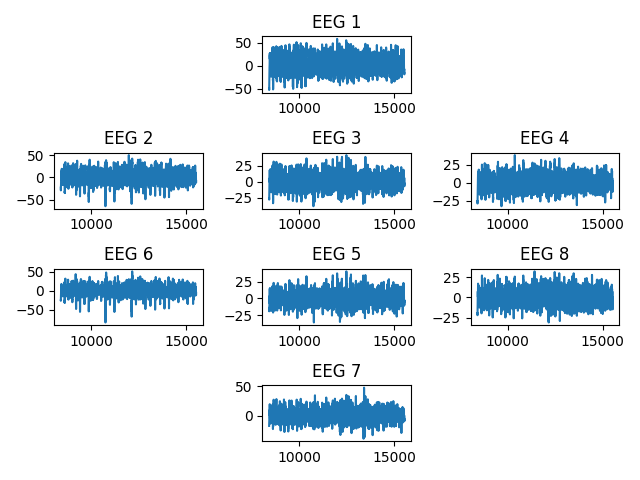

The table this chart was drawn from, first rows:
EEG 1, EEG 2, EEG 3, EEG 4, EEG 5, EEG 6, EEG 7, EEG 8, Accelerometer X, Accelerometer Y, Accelerometer Z, Gyroscope X, Gyroscope Y, Gyroscope Z, Battery Level, Counter, Validation Indicator
-48.75, -22.57, -25.51, -25.47, -16.32, -25.51, -17.68, -19.47, -0.118, 0.939, -0.377, -0.549, -0.641, 0.580, 80, 8409, 1.000
-51.04, -24.98, -26.48, -26.65, -18.26, -26.03, -17.38, -20.68, -0.117, 0.940, -0.375, -0.641, -0.519, 0.549, 80, 8410, 1.000
-52.35, -26.75, -26.95, -27.14, -19.07, -25.28, -15.4, -21.21, -0.117, 0.939, -0.378, -0.702, -0.549, 0.519, 80, 8411, 1.000
-52.74, -28.14, -27.39, -27.79, -19.3, -23.79, -12.86, -21.65, -0.116, 0.940, -0.380, -0.641, -0.702, 0.671, 80, 8412, 1.000
-51.73, -28.84, -27.54, -28.55, -18.96, -21.73, -10.44, -21.89, -0.114, 0.939, -0.375, -0.671, -0.702, 0.671, 80, 8413, 1.000
-48.87, -28.43, -26.81, -28.74, -17.94, -19.25, -8.477, -21.52, -0.116, 0.939, -0.376, -0.641, -0.610, 0.732, 80, 8414, 1.000
-44.41, -26.92, -24.98, -27.88, -16.48, -16.73, -7.325, -20.47, -0.115, 0.941, -0.379, -0.732, -0.580, 0.824, 80, 8415, 1.000
-39.48, -24.95, -22.52, -26.2, -15.18, -14.74, -7.184, -19.09, -0.113, 0.942, -0.378, -0.732, -0.549, 0.824, 80, 8416, 1.000
-35.27, -23.13, -20.18, -24.27, -14.37, -13.45, -7.679, -17.68, -0.111, 0.943, -0.379, -0.732, -0.519, 0.824, 80, 8417, 1.000
-32.4, -21.61, -18.54, -22.59, -13.98, -12.57, -7.994, -16.26, -0.110, 0.942, -0.381, -0.702, -0.458, 0.854, 80, 8418, 1.000
-30.94, -20.49, -17.93, -21.6, -13.87, -11.93, -7.660, -15.02, -0.110, 0.942, -0.378, -0.854, -0.366, 0.824, 80, 8419, 1.000
-30.63, -20, -18.42, -21.61, -14.02, -11.65, -6.850, -14.3, -0.109, 0.939, -0.378, -0.916, -0.305, 0.885, 80, 8420, 1.000
-30.81, -20.12, -19.59, -22.48, -14.32, -11.74, -5.897, -14.09, -0.109, 0.939, -0.380, -0.916, -0.275, 0.824, 80, 8421, 1.000
-30.51, -20, -20.49, -23.38, -14.34, -11.61, -4.736, -13.74, -0.114, 0.940, -0.381, -0.793, -0.214, 0.824, 80, 8422, 1.000
-28.76, -18.52, -19.98, -23.26, -13.44, -10.3, -2.965, -12.38, -0.114, 0.943, -0.380, -0.854, -0.122, 0.702, 80, 8423, 1.000
-25.25, -15.21, -17.47, -21.49, -11.3, -7.208, -0.431, -9.627, -0.116, 0.942, -0.380, -0.885, -0.214, 0.610, 80, 8424, 1.000
-20.5, -10.54, -13.26, -18.26, -8.104, -2.592, 2.527, -5.834, -0.117, 0.942, -0.377, -0.885, -0.092, 0.549, 80, 8425, 1.000
-15.46, -5.341, -8.170, -14.27, -4.353, 2.694, 5.373, -1.643, -0.118, 0.942, -0.377, -0.946, -0.153, 0.305, 80, 8426, 1.000
-10.95, -0.539, -3.168, -10.28, -0.738, 7.531, 7.619, 2.283, -0.117, 0.942, -0.376, -0.916, -0.244, 0.122, 80, 8427, 1.000
-7.436, 3.045, 0.920, -6.784, 2.005, 10.88, 8.915, 5.359, -0.118, 0.945, -0.376, -1.068, -0.336, -0.061, 80, 8428, 1.000
-4.929, 4.954, 3.552, -4.004, 3.336, 12.19, 9.136, 7.160, -0.118, 0.944, -0.376, -1.068, -0.366, -0.122, 80, 8429, 1.000
-3.333, 5.170, 4.479, -2.106, 3.012, 11.49, 8.368, 7.464, -0.116, 0.944, -0.379, -1.129, -0.488, -0.183, 80, 8430, 1.000
-2.621, 3.939, 3.759, -1.278, 1.104, 9.231, 6.795, 6.315, -0.115, 0.945, -0.375, -1.282, -0.458, -0.366, 80, 8431, 1.000
-2.505, 1.809, 2.020, -1.342, -1.794, 6.150, 4.796, 4.265, -0.115, 0.944, -0.378, -1.373, -0.427, -0.427, 80, 8432, 1.000
-2.262, -0.426, 0.405, -1.613, -4.592, 3.186, 2.957, 2.280, -0.115, 0.943, -0.377, -1.434, -0.519, -0.397, 80, 8433, 1.000
-1.281, -2.260, -0.225, -1.532, -6.426, 0.952, 1.610, 1.036, -0.116, 0.942, -0.379, -1.587, -0.488, -0.397, 80, 8434, 1.000
0.533, -3.597, 0.209, -1.076, -7.078, -0.480, 0.738, 0.611, -0.117, 0.942, -0.376, -1.617, -0.488, -0.366, 80, 8435, 1.000
3.148, -4.147, 1.518, -0.243, -6.472, -1.013, 0.568, 1.045, -0.118, 0.942, -0.374, -1.587, -0.488, -0.275, 80, 8436, 1.000
6.727, -3.221, 3.766, 1.351, -4.262, -0.148, 1.765, 2.670, -0.117, 0.940, -0.375, -1.617, -0.488, -0.214, 80, 8437, 1.000
11.27, -0.447, 6.991, 4.048, -0.288, 2.565, 4.758, 5.671, -0.119, 0.941, -0.380, -1.526, -0.580, -0.122, 80, 8438, 1.000
16.31, 3.734, 10.8, 7.620, 4.874, 6.891, 9.168, 9.636, -0.121, 0.939, -0.374, -1.465, -0.610, -0.031, 80, 8439, 1.000
21.07, 8.322, 14.43, 11.25, 9.968, 11.81, 13.91, 13.59, -0.122, 0.941, -0.375, -1.556, -0.641, 0.061, 80, 8440, 1.000
24.8, 12.19, 17.05, 13.88, 13.59, 15.99, 17.68, 16.36, -0.121, 0.941, -0.375, -1.434, -0.702, 0.153, 80, 8441, 1.000
26.85, 14.37, 17.97, 14.63, 14.75, 18.3, 19.38, 16.98, -0.122, 0.940, -0.375, -1.526, -0.793, 0.305, 80, 8442, 1.000
26.71, 14.27, 16.77, 13.12, 13.14, 18.19, 18.36, 15.09, -0.122, 0.938, -0.374, -1.434, -0.885, 0.397, 80, 8443, 1.000
24.35, 11.9, 13.45, 9.550, 9.210, 15.74, 14.73, 11.05, -0.121, 0.940, -0.372, -1.556, -1.007, 0.488, 80, 8444, 1.000
20.5, 8.173, 8.740, 4.892, 4.179, 11.8, 9.615, 6.033, -0.121, 0.938, -0.373, -1.495, -0.946, 0.488, 80, 8445, 1.000
16.71, 4.710, 4.027, 0.742, -0.284, 7.781, 4.761, 1.664, -0.120, 0.938, -0.375, -1.556, -0.916, 0.488, 80, 8446, 1.000
14.52, 2.953, 0.731, -1.418, -2.858, 4.906, 1.552, -0.680, -0.119, 0.938, -0.375, -1.434, -1.068, 0.519, 80, 8447, 1.000
14.62, 3.301, -0.435, -1.043, -3.229, 3.653, 0.298, -0.609, -0.119, 0.938, -0.372, -1.434, -1.068, 0.549, 80, 8448, 1.000
16.54, 5.107, 0.341, 1.284, -2.043, 3.705, 0.403, 1.231, -0.118, 0.941, -0.374, -1.404, -1.038, 0.549, 80, 8449, 1.000
19.15, 7.375, 2.297, 4.432, -0.304, 4.324, 0.980, 3.711, -0.118, 0.941, -0.372, -1.434, -1.160, 0.641, 80, 8450, 1.000
21.44, 9.401, 4.537, 7.416, 1.199, 4.784, 1.297, 5.854, -0.116, 0.938, -0.376, -1.434, -1.221, 0.671, 80, 8451, 1.000
22.8, 10.85, 6.202, 9.500, 1.976, 4.507, 0.835, 6.991, -0.115, 0.938, -0.376, -1.343, -1.038, 0.671, 80, 8452, 1.000
22.79, 11.43, 6.497, 10.01, 1.671, 3.050, -0.722, 6.691, -0.113, 0.939, -0.378, -1.282, -1.038, 0.763, 80, 8453, 1.000
21.34, 11.08, 5.175, 8.758, 0.397, 0.592, -3.088, 5.113, -0.112, 0.941, -0.377, -1.312, -0.946, 0.793, 80, 8454, 1.000
19.23, 10.47, 3.173, 6.723, -0.754, -1.587, -5.020, 3.430, -0.112, 0.939, -0.378, -1.221, -0.854, 0.824, 80, 8455, 1.000
17.87, 10.69, 2.156, 5.592, -0.237, -1.810, -4.995, 3.246, -0.111, 0.939, -0.378, -1.221, -0.671, 0.732, 80, 8456, 1.000
18.3, 12.39, 3.190, 6.412, 2.666, 0.616, -2.468, 5.369, -0.108, 0.939, -0.375, -1.129, -0.519, 0.763, 80, 8457, 1.000
20.55, 15.25, 6.042, 8.944, 7.272, 4.862, 1.647, 9.220, -0.109, 0.938, -0.376, -1.099, -0.397, 0.702, 80, 8458, 1.000
23.73, 18.1, 9.438, 12.02, 11.94, 9.063, 5.525, 13.14, -0.112, 0.940, -0.379, -0.977, -0.305, 0.671, 80, 8459, 1.000
26.48, 19.5, 11.8, 14.21, 14.95, 11.29, 7.436, 15.22, -0.110, 0.940, -0.377, -1.129, -0.244, 0.580, 80, 8460, 1.000
27.66, 18.49, 12.1, 14.46, 15.37, 10.57, 6.624, 14.3, -0.108, 0.940, -0.376, -1.129, -0.092, 0.641, 80, 8461, 1.000
26.98, 15.27, 10.41, 12.62, 13.49, 7.454, 3.655, 10.65, -0.110, 0.939, -0.377, -1.099, 0.000, 0.488, 80, 8462, 1.000
25.23, 11.29, 7.947, 9.758, 10.71, 3.789, 0.168, 5.969, -0.108, 0.939, -0.377, -1.068, 0.153, 0.397, 80, 8463, 1.000
23.72, 8.475, 6.311, 7.519, 8.825, 1.672, -2.030, 2.492, -0.110, 0.939, -0.376, -1.068, 0.214, 0.275, 80, 8464, 1.000
23.19, 7.955, 6.265, 6.891, 8.749, 1.975, -2.199, 1.499, -0.110, 0.936, -0.375, -0.946, 0.244, 0.275, 80, 8465, 1.000
23.18, 9.369, 7.280, 7.631, 9.995, 3.848, -1.005, 2.631, -0.111, 0.938, -0.376, -0.854, 0.397, 0.214, 80, 8466, 1.000
22.62, 11.39, 8.174, 8.796, 11.32, 5.603, 0.287, 4.527, -0.112, 0.939, -0.379, -0.854, 0.427, 0.183, 80, 8467, 1.000
20.73, 12.63, 8.010, 9.553, 11.62, 5.902, 0.776, 5.829, -0.114, 0.940, -0.376, -0.854, 0.458, 0.092, 80, 8468, 1.000
... 7,068 more rows
